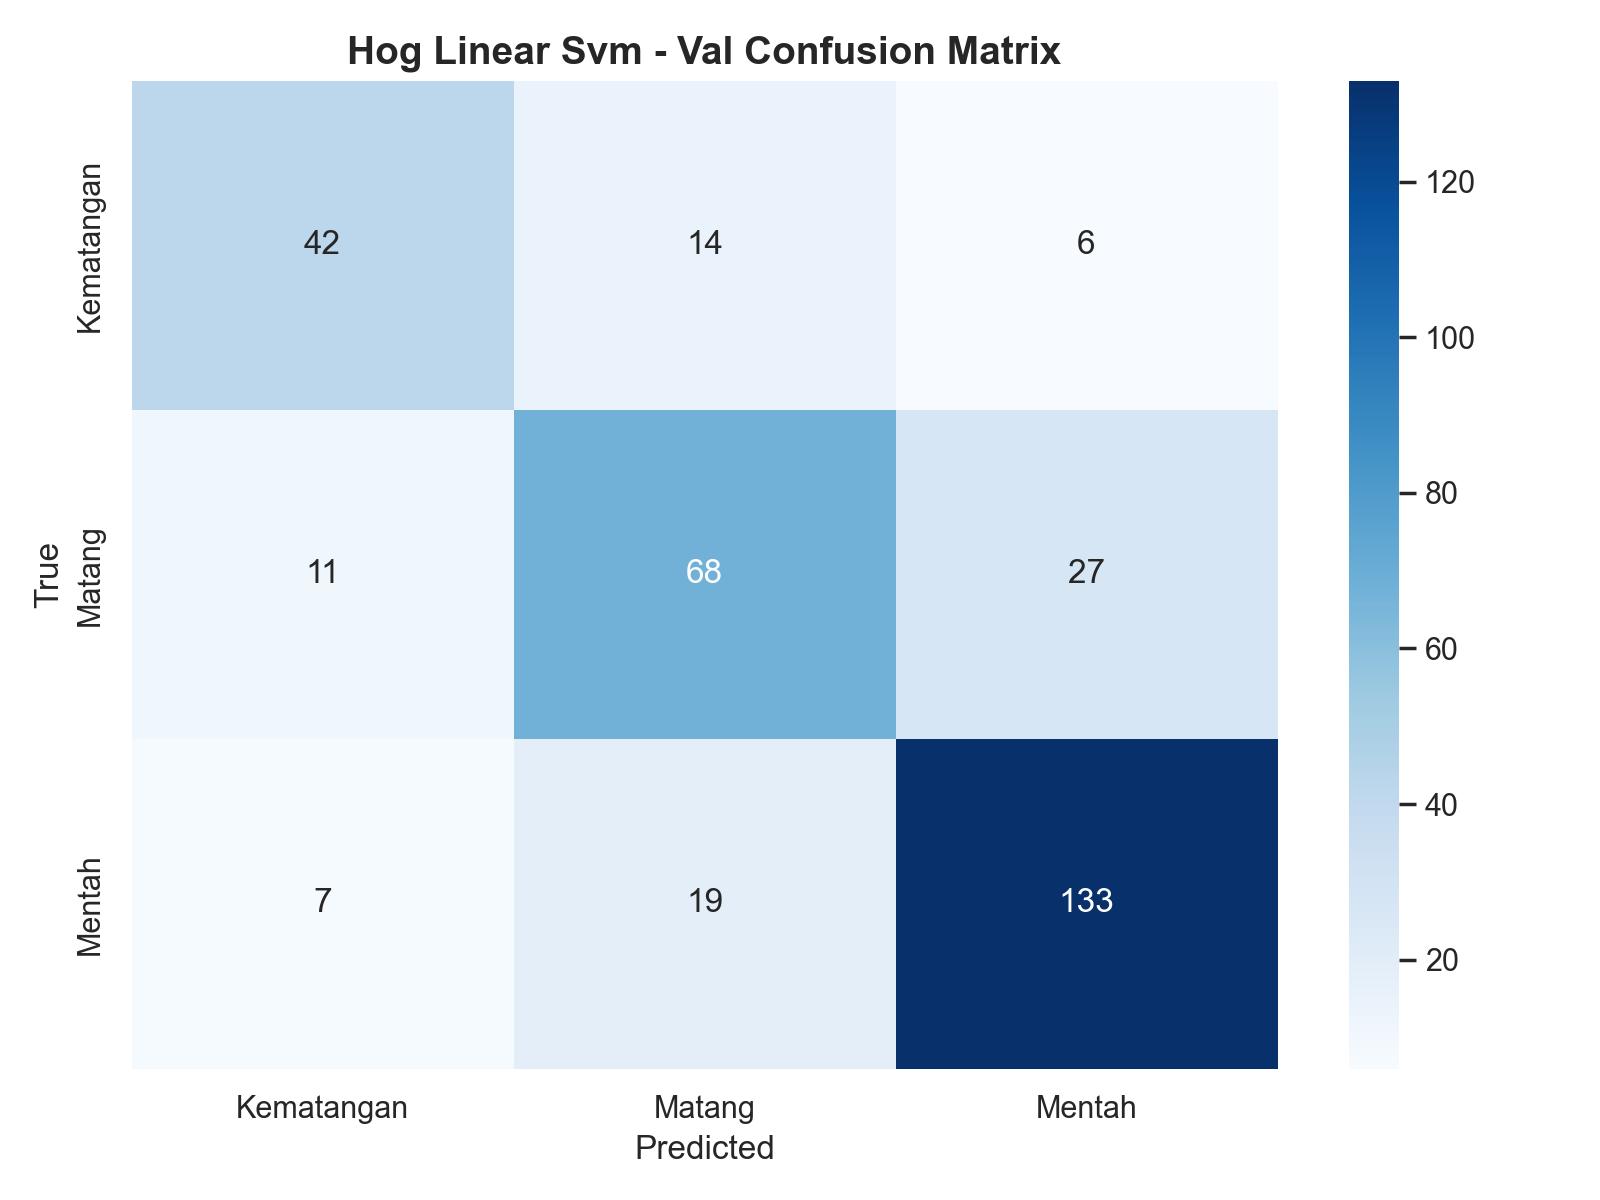

Source data for this figure (header and first rows):
, Kematangan, Matang, Mentah
Kematangan, 42, 14, 6
Matang, 11, 68, 27
Mentah, 7, 19, 133
